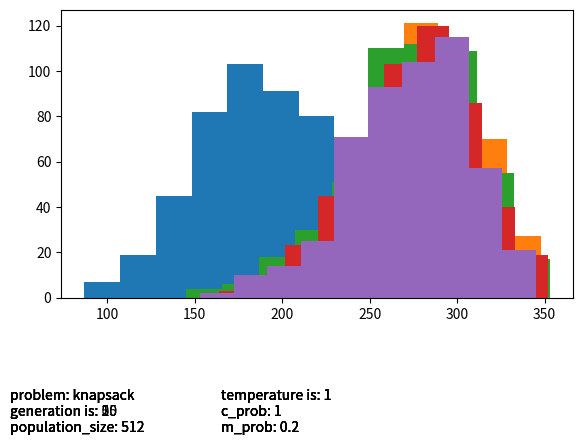

Source code (Python):
import random
import math
import matplotlib.pyplot as plt
import numpy as np
import copy
import collections

random.seed(5)
np.random.seed(5)

# Define parameters
PROBLEM = "knapsack"
MUTATION_RATE = 0.2
CROSSOVER_RATE = 1
POPULATION_SIZE = 512
TEMPERATURE = 1
MAX_GENS = 20
if PROBLEM == "knapsack":
    N_ITEMS = 32
    WEIGHT_LIMIT = 64
    ITEM_REWARDS = list(range(1, N_ITEMS + 1))
    ITEM_WEIGHTS = [random.uniform(1, 10) for x in range(0, N_ITEMS)]
elif PROBLEM == "TSP":
    N_CITIES = 5
    # We build a TSP in which the cities to be visited all lie equidistantly on a unit circle
    unit_angle = (2 * np.pi) / N_CITIES
    DISTANCES = np.empty(shape=(N_CITIES, N_CITIES))
    for i in range(0, N_CITIES):
        for j in range(0, N_CITIES):
            angle_between_two_cities = unit_angle * np.abs(i - j)
            DISTANCES[i, j] = 2 * np.sin(angle_between_two_cities / 2)


def main():
    # Randomly initialize the population
    population = []
    for i in range(0, POPULATION_SIZE):
        population.append(initialize())

    current_gen = 0
    while current_gen <= MAX_GENS:
        # Statistic report of the current population
        pop_fitness = [calculate_fitness(individual) for individual in
                       population]
        best_index = np.argmax(pop_fitness)

        print(
            f"Best individual in generation {current_gen} : "
            f"{population[best_index]} with fitness {pop_fitness[best_index]}")
        if current_gen % 5 == 0:
            print("Population fitness histogram: ")
            print(np.histogram(pop_fitness))
            plt.hist(pop_fitness, bins=10)

            text1 = (
                f"problem: {PROBLEM}\n"
                f"generation is: {current_gen}\n"
                f"population_size: {POPULATION_SIZE}"
            )
            text2 = (
                f"temperature is: {TEMPERATURE}\n"
                f"c_prob: {CROSSOVER_RATE}\n"
                f"m_prob: {MUTATION_RATE}"
            )

            plt.gca().set_position((.1, .3, .8, .6))
            plt.figtext(.02, .02, text1)
            plt.figtext(.35, .02, text2)
            plt.show()
            print(
                '---------------------------------------------------------------------------------')

        mating_pool = []
        while len(mating_pool) < len(population):
            mating_pool.append(select(population, TEMPERATURE))

        population = []
        while len(mating_pool) != 0:
            parents = random.sample(mating_pool, 2)
            for parent in parents:
                mating_pool.remove(parent)
            first_parent = parents[0]
            second_parent = parents[1]

            if random.random() < CROSSOVER_RATE:
                first_child, second_child = crossover(first_parent,
                                                      second_parent)
            else:
                first_child = first_parent
                second_child = second_parent

            first_child = mutate(first_child, MUTATION_RATE)
            second_child = mutate(second_child, MUTATION_RATE)

            population.append(first_child)
            population.append(second_child)
        current_gen += 1


def are_same_individual(individual1, individual2):
    assert len(individual1) == len(individual2)
    for i in range(0, len(individual1)):
        if not individual1[i] == individual2[i]:
            return False
    return True


def initialize():
    if PROBLEM == "knapsack":
        while True:
            individual = [random.randint(0, 1) for _ in range(0, N_ITEMS)]
            if is_legal(individual):
                return individual
    elif PROBLEM == "TSP":
        individual = np.random.choice(N_CITIES, size=N_CITIES,
                                      replace=False).tolist()
        assert is_legal(individual)
        return individual
    else:
        raise RuntimeError("Problem not known.")


def mutate(individual, mutation_rate):
    if PROBLEM == "knapsack":
        while True:
            new_individual = copy.deepcopy(individual)
            for i in range(0, len(new_individual)):
                if random.random() < mutation_rate:
                    new_individual[i] = abs(new_individual[i] - 1)
            if is_legal(new_individual):
                return new_individual
    elif PROBLEM == "TSP":
        # To avoid illegal individual, we specify a special mutation operator:
        # For each city on the path, if it is mutated, we randomly choose another city on the path and switch them
        new_individual = copy.deepcopy(individual)
        for i in range(0, len(new_individual)):
            if random.random() < mutation_rate:
                # Randomly choose a spot on the path
                new_spot = np.random.choice(N_CITIES)
                # Switch the two cities
                tmp = new_individual[i]
                new_individual[i] = new_individual[new_spot]
                new_individual[new_spot] = tmp
        assert is_legal(new_individual)
        return new_individual
    else:
        raise RuntimeError("Problem not known.")


def crossover(first_parent, second_parent):
    first_parent_copy = copy.deepcopy(first_parent)
    second_parent_copy = copy.deepcopy(second_parent)
    if PROBLEM == "knapsack":
        first_child = first_parent_copy[
                      :math.floor(N_ITEMS / 2)] + second_parent_copy[
                                                  math.floor(N_ITEMS / 2):]
        second_child = second_parent_copy[
                       :math.floor(N_ITEMS / 2)] + first_parent_copy[
                                                   math.floor(N_ITEMS / 2):]
        if is_legal(first_child) and is_legal(second_child):
            return first_child, second_child
        else:
            return first_parent_copy, second_parent_copy
    elif PROBLEM == "TSP":
        # TODO: explain
        first_child_first_half = first_parent_copy[0: math.floor(N_CITIES / 2)]
        first_child_second_half = [x for x in second_parent_copy if
                                   x not in first_child_first_half]
        first_child = first_child_first_half + first_child_second_half

        second_child_first_half = second_parent_copy[
                                  0: math.floor(N_CITIES / 2)]
        second_child_second_half = [x for x in first_parent_copy if
                                    x not in second_child_first_half]
        second_child = second_child_first_half + second_child_second_half

        assert is_legal(first_child) and is_legal(second_child)
        return first_child, second_child
    else:
        raise RuntimeError("Problem not known.")


def find_index(individual, value):
    assert PROBLEM == 'TSP'
    for i in range(0, len(individual)):
        if math.isclose(individual[i], value):
            return i
    raise RuntimeError(f'Value {value} not found in individual {individual}')


def terminate():
    raise NotImplementedError


def select(population, temperature):
    roulette_wheel = []
    for individual in population:
        roulette_wheel.append(
            math.exp(calculate_fitness(individual) / temperature))
    total = sum(roulette_wheel)
    roulette_wheel = [x / total for x in roulette_wheel]

    cdf = [roulette_wheel[0]]
    for i in range(1, len(roulette_wheel)):
        cdf.append(cdf[i - 1] + roulette_wheel[i])
    cdf.insert(0, 0)
    assert math.isclose(cdf[-1], 1)
    assert math.isclose(cdf[0], 0)
    assert len(cdf) - 1 == len(population)

    random_numb = random.random()
    for i in range(0, len(population)):
        if cdf[i] <= random_numb < cdf[i + 1]:
            return population[i]


def is_legal(individual):
    if PROBLEM == "knapsack":
        weight_list = [w * i for (w, i) in zip(ITEM_WEIGHTS, individual)]
        total_weight = sum(weight_list)
        return total_weight <= WEIGHT_LIMIT
    elif PROBLEM == "TSP":
        # We are representing a solution as a path, implying that the last edge would be from the last city to the
        # first city. So if a city is visited more than once --> the solution no longer a path --> illegal
        for i in range(0, N_CITIES):
            if i not in individual:
                return False
        return len(set(individual)) == len(individual)
    else:
        raise RuntimeError("Problem not known.")


def calculate_fitness(individual):
    if PROBLEM == "knapsack":
        reward_list = [r * i for (r, i) in zip(ITEM_REWARDS, individual)]
        total_reward = sum(reward_list)
        return total_reward
    elif PROBLEM == "TSP":
        path_length = 0
        for i in range(0, len(individual)):
            if i == len(individual) - 1:
                path_length = path_length + DISTANCES[
                    int(individual[i]), int(individual[0])]
            else:
                path_length = path_length + DISTANCES[
                    int(individual[i]), int(individual[i + 1])]
        return -path_length
    else:
        raise RuntimeError("Problem not known.")


if __name__ == '__main__':
    main()
